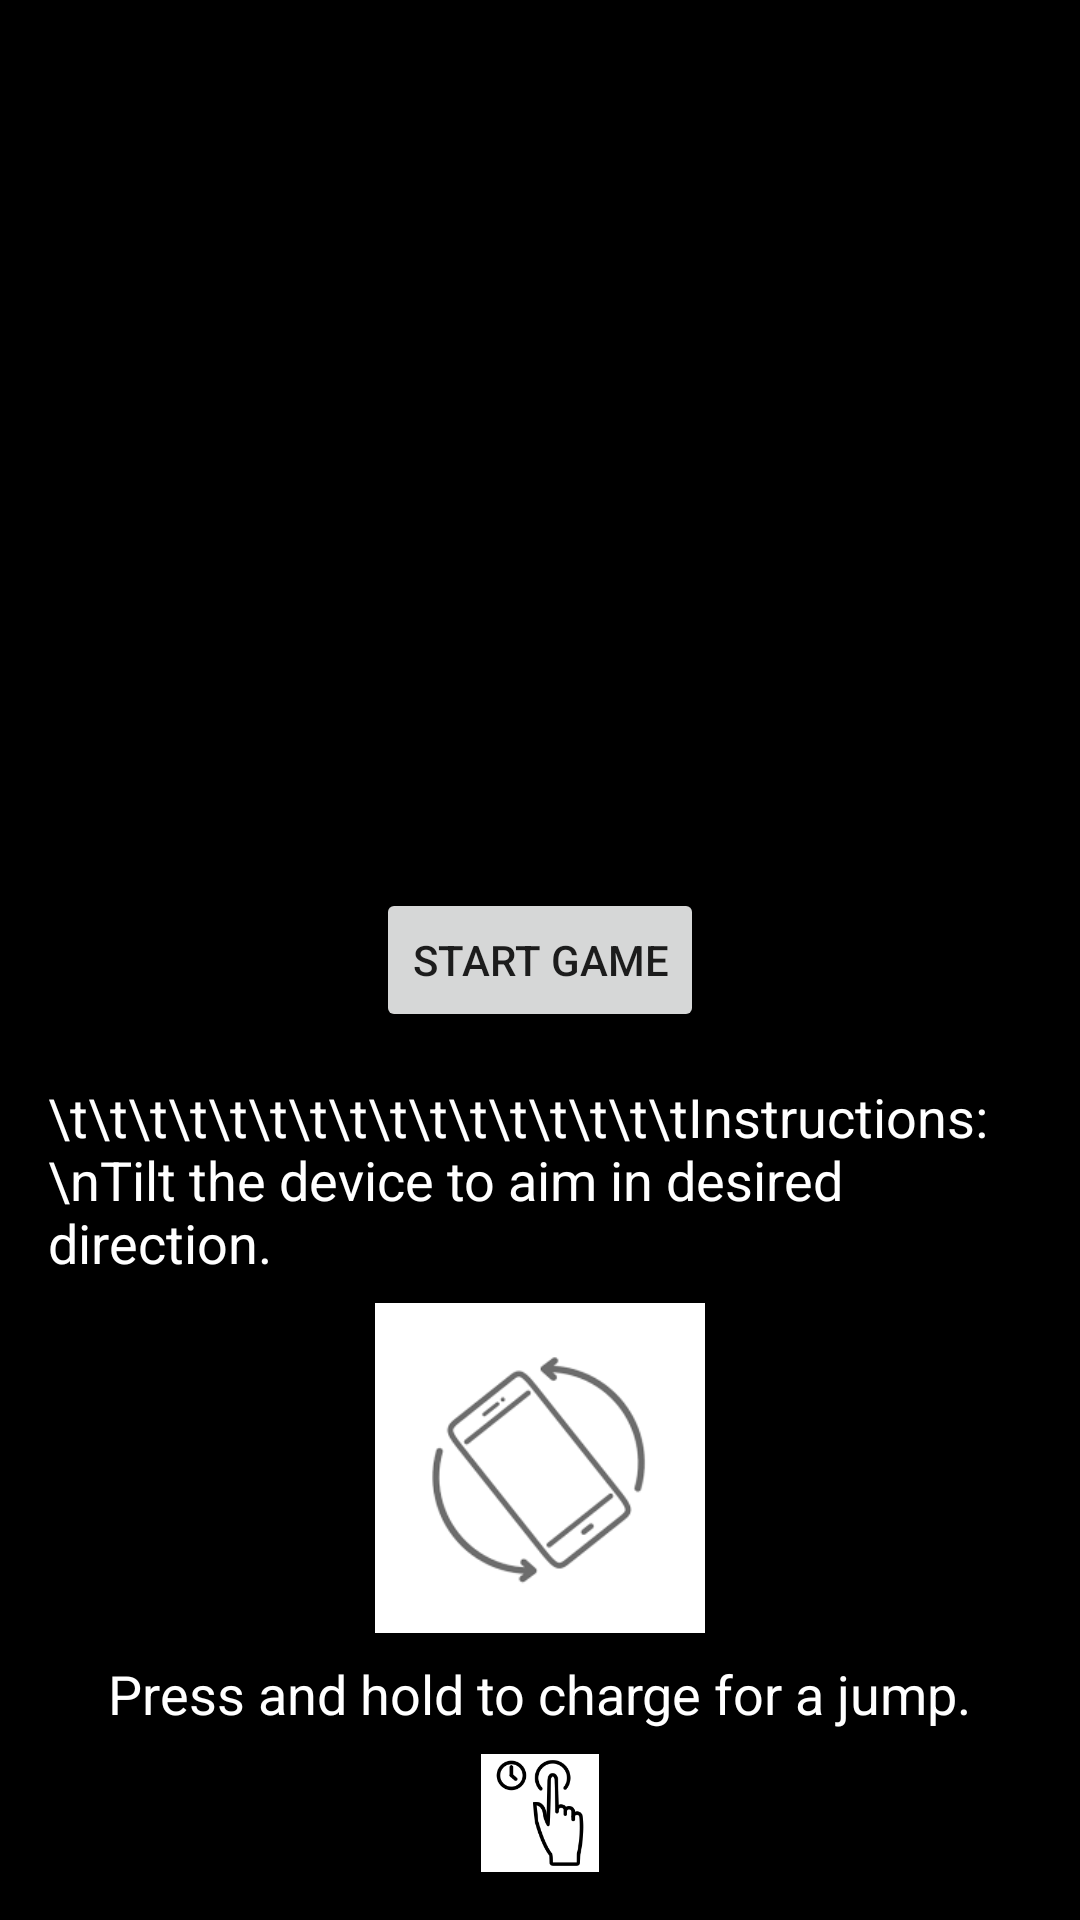

This screen was rendered from an Android layout file. Write that file and the resources it references.
<!-- AndroidManifest.xml: application theme Theme.EC_327_Project -->
<!-- res/layout/startscreen.xml -->
<?xml version="1.0" encoding="utf-8"?>
<RelativeLayout xmlns:tools="http://schemas.android.com/tools"
    xmlns:android="http://schemas.android.com/apk/res/android"
    android:layout_width="match_parent"
    android:layout_height="match_parent"
    android:paddingLeft="16dp"
    android:paddingTop="16dp"
    android:paddingRight="16dp"
    android:paddingBottom="16dp"
    android:background="#000000"
    tools:context=".StartScreen">

    <Button
        android:id="@+id/startGameButton"
        android:layout_width="wrap_content"
        android:layout_height="wrap_content"
        android:text="Start Game"
        android:layout_centerInParent="true"/>

    <TextView
        android:id="@+id/instructionsTextView"
        android:layout_width="wrap_content"
        android:layout_height="wrap_content"
        android:layout_below="@id/startGameButton"
        android:layout_marginTop="16dp"
        android:text="\t\t\t\t\t\t\t\t\t\t\t\t\t\t\t\tInstructions: \nTilt the device to aim in desired direction."
        android:textSize="18sp"
        android:textColor="#FFFFFF"
        android:layout_centerHorizontal="true" />

    <ImageView
        android:id="@+id/tiltImageView"
        android:layout_width="110dp"
        android:layout_height="110dp"
        android:src="@drawable/img"
        android:layout_below="@id/instructionsTextView"
        android:layout_centerHorizontal="true"
        android:layout_marginTop="8dp"/>

    <TextView
        android:id="@+id/chargeForJumpTextView"
        android:layout_width="wrap_content"
        android:layout_height="wrap_content"
        android:layout_below="@id/tiltImageView"
        android:layout_marginTop="8dp"
        android:text="Press and hold to charge for a jump."
        android:textSize="18sp"
        android:textColor="#FFFFFF"
        android:layout_centerHorizontal="true" />

    <ImageView
        android:id="@+id/img1ImageView"
        android:layout_width="140dp"
        android:layout_height="140dp"
        android:src="@drawable/img_1"
        android:layout_below="@id/chargeForJumpTextView"
        android:layout_centerHorizontal="true"
        android:layout_marginTop="8dp"/>

</RelativeLayout>
<!-- resources referenced by this layout -->
<resources>
  <!-- drawable img: png bitmap (drawable, 5932 bytes) -->
  <!-- drawable img_1: png bitmap (drawable, 5297 bytes) -->
  <style name="Theme.EC_327_Project" parent="Theme.MaterialComponents.DayNight.DarkActionBar">
          
          <item name="colorPrimary">@color/purple_500</item>
          <item name="colorPrimaryVariant">@color/purple_700</item>
          <item name="colorOnPrimary">@color/white</item>
          
          <item name="colorSecondary">@color/teal_200</item>
          <item name="colorSecondaryVariant">@color/teal_700</item>
          <item name="colorOnSecondary">@color/black</item>
          
          <item name="android:statusBarColor">?attr/colorPrimaryVariant</item>
          
      </style>
  <!-- not gathered from this repository: default colours our renderer supplied (Android Studio template values) -->
  <color name="purple_500">#FF6200EE</color>
  <color name="purple_700">#FF3700B3</color>
  <color name="teal_200">#FF03DAC5</color>
  <color name="teal_700">#FF018786</color>
  <color name="black">#FF000000</color>
  <color name="white">#FFFFFFFF</color>
</resources>
